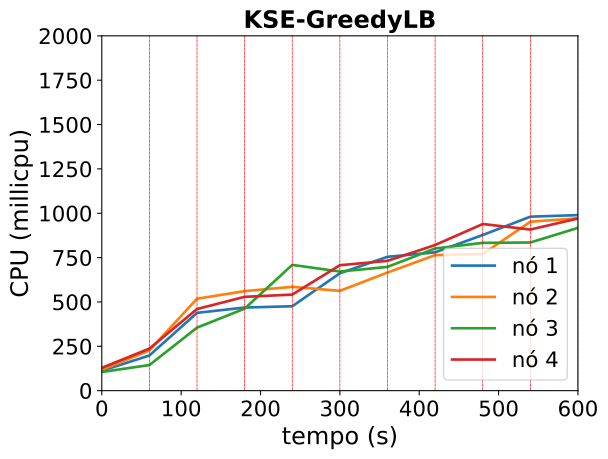

The table this chart was drawn from, first rows:
timestamp, ppgcc-m02_pod_amount, ppgcc-m02_memory, ppgcc-m02_cpu, ppgcc-m03_pod_amount, ppgcc-m03_memory, ppgcc-m03_cpu, ppgcc-m04_pod_amount, ppgcc-m04_memory, ppgcc-m04_cpu, ppgcc-m05_pod_amount, ppgcc-m05_memory, ppgcc-m05_cpu
0, 10, 1156276, 112185829, 10, 1161392, 116884397, 10, 1171552, 105375029, 10, 1141888, 128614782
60, 10, 1163800, 198325515, 10, 1170368, 227001069, 10, 1176832, 144382741, 10, 1151524, 237078366
120, 8, 1141360, 438583700, 16, 1242308, 518199573, 8, 1157956, 355301381, 8, 1129084, 460265318
180, 9, 1156540, 468443518, 10, 1183184, 561143783, 11, 1198348, 462410197, 10, 1152448, 528875362
240, 10, 1176344, 475747751, 9, 1170316, 585088857, 11, 1205224, 708871643, 10, 1159708, 541457774
300, 10, 1184588, 661840266, 10, 1185496, 562539102, 10, 1190968, 671449329, 10, 1159576, 707040479
360, 10, 1179572, 754528590, 10, 1186288, 665806885, 10, 1199284, 697535440, 10, 1165780, 731783249
420, 10, 1188500, 779605650, 10, 1182460, 763961922, 10, 1202848, 801536640, 10, 1172148, 821045261
480, 10, 1186964, 877415995, 10, 1194604, 769989483, 10, 1201604, 832929360, 10, 1168584, 939216611
540, 10, 1191188, 980682901, 11, 1204816, 952204112, 9, 1183428, 835190878, 10, 1175448, 908098978
600, 11, 1198184, 989520244, 10, 1194916, 971897010, 10, 1203100, 917640531, 9, 1160888, 970607382
